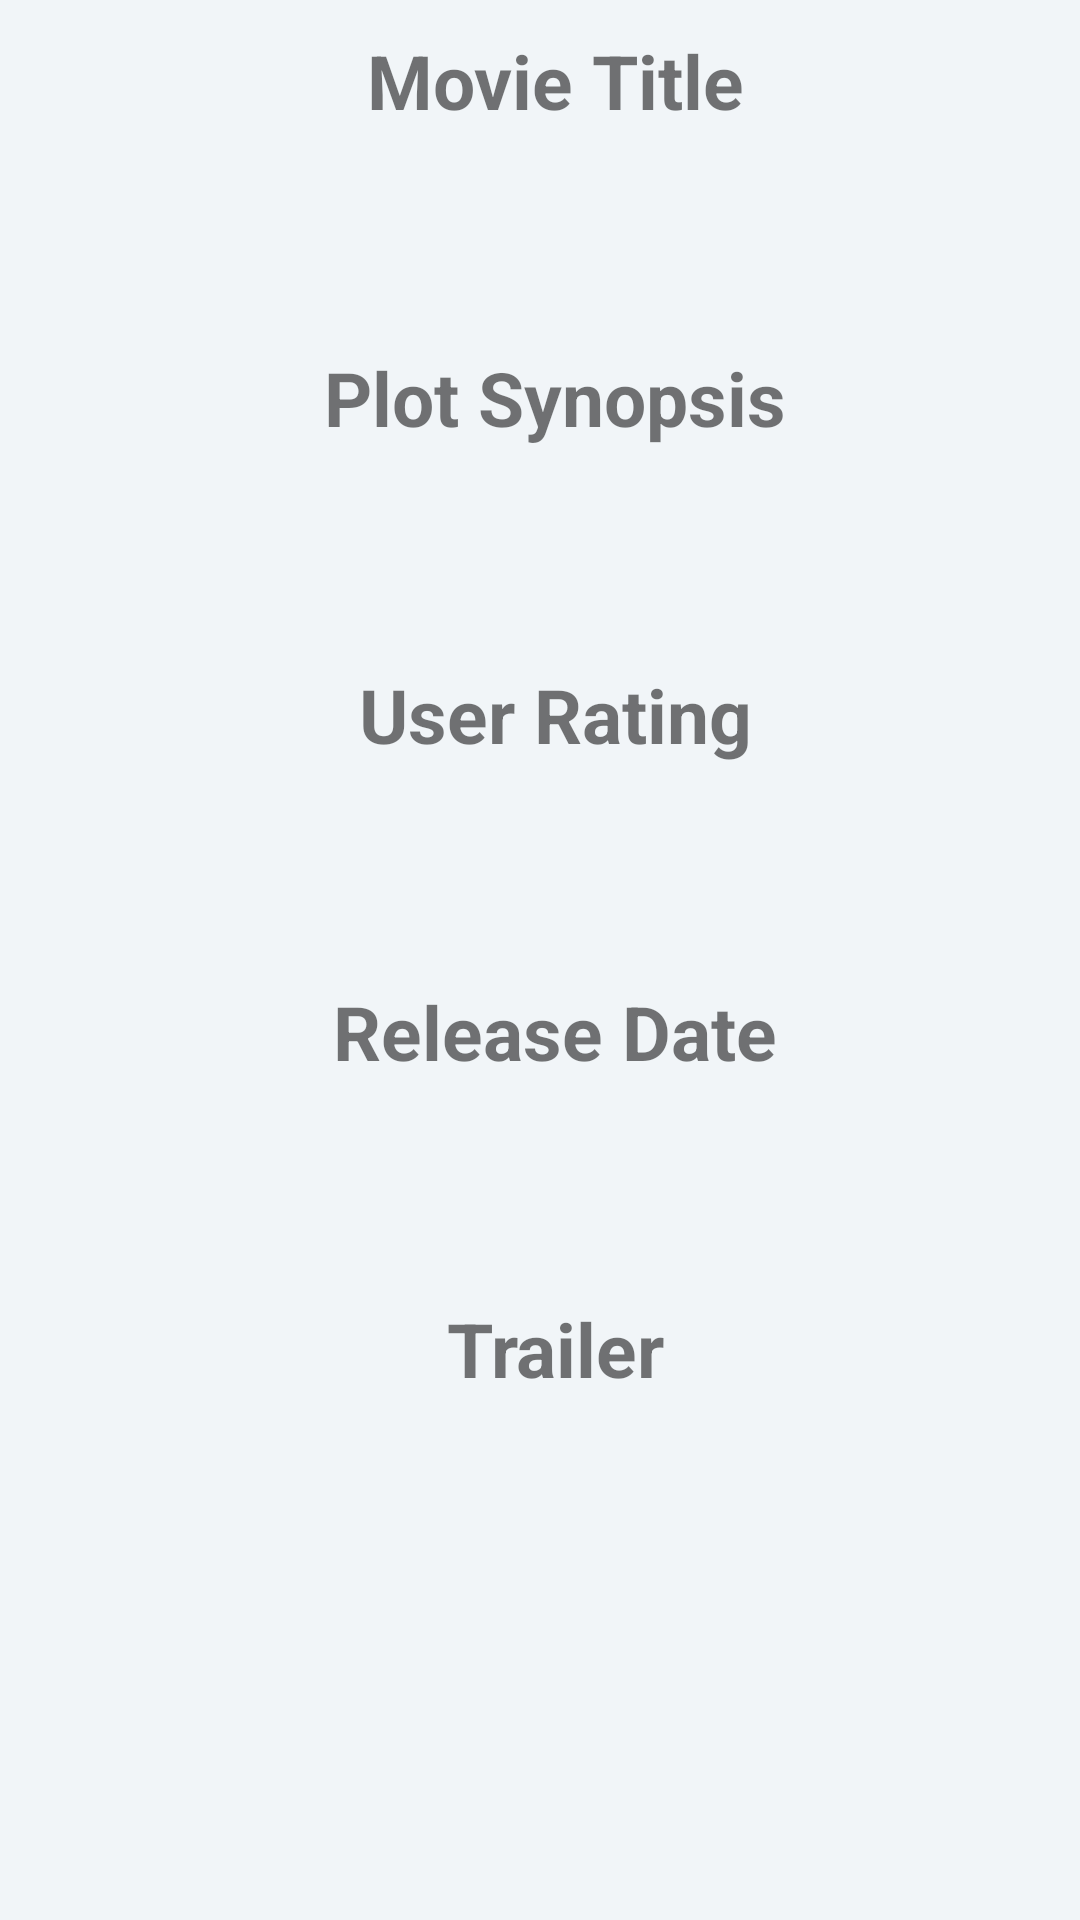

Here is an Android app screen rendered from its layout file. Give the layout XML and the strings, colors and styles it references.
<!-- AndroidManifest.xml: application theme AppTheme -->
<!-- res/layout/content_detail.xml -->
<?xml version="1.0" encoding="utf-8"?>
<RelativeLayout xmlns:android="http://schemas.android.com/apk/res/android"
    android:layout_width="match_parent"
    android:layout_height="match_parent"
    xmlns:app="http://schemas.android.com/apk/res-auto"
    xmlns:tool="http://schemas.android.com/tools"
    android:background="@color/viewBg"
    app:layout_behavior="@string/appbar_scrolling_view_behavior"
    tool:context=".DetailActivity"
    tool:showIn="@layout/activity_detail">

    <ScrollView
        android:layout_width="match_parent"
        android:layout_height="match_parent">

        <LinearLayout
            android:layout_width="match_parent"
            android:layout_height="match_parent"
            android:orientation="vertical">
            
            <TextView
                android:layout_width="match_parent"
                android:layout_height="wrap_content"
                android:id="@+id/movie_title"
                android:layout_marginLeft="@dimen/layout_margin_left"
                android:text="@string/name_movie"
                android:textAlignment="center"
                android:layout_marginTop="10dp"
                android:textStyle="bold"
                android:textSize="25sp"/>

            <TextView
                android:layout_width="match_parent"
                android:layout_height="wrap_content"
                android:id="@+id/title"
                android:layout_marginLeft="@dimen/layout_margin_left"
                android:padding="@dimen/padding_layout"
                android:layout_marginTop="@dimen/layout_margin_top"
                android:textSize="20sp"
                android:layout_below="@+id/movie_title"/>

            <TextView
                android:layout_width="match_parent"
                android:layout_height="wrap_content"
                android:id="@+id/plot"
                android:layout_marginLeft="@dimen/layout_margin_left"
                android:text="@string/plot"
                android:textAlignment="center"
                android:layout_marginTop="@dimen/layout_margin_top2"
                android:textStyle="bold"
                android:textSize="25sp"
                android:layout_below="@id/title"/>

            <TextView
                android:layout_width="match_parent"
                android:layout_height="wrap_content"
                android:id="@+id/plot_synopsis"
                android:layout_marginLeft="@dimen/layout_margin_left"
                android:padding="@dimen/padding_layout"
                android:layout_marginTop="@dimen/layout_margin_top"
                android:textSize="20sp"
                android:layout_below="@+id/plot"/>

            <TextView
                android:layout_width="match_parent"
                android:layout_height="wrap_content"
                android:id="@+id/rating"
                android:layout_marginLeft="@dimen/layout_margin_left"
                android:text="@string/rating"
                android:textAlignment="center"
                android:layout_marginTop="@dimen/layout_margin_top2"
                android:textStyle="bold"
                android:textSize="25sp"
                android:layout_below="@+id/plot_synopsis"/>

            <TextView
                android:layout_width="match_parent"
                android:layout_height="wrap_content"
                android:id="@+id/user_rating"
                android:layout_marginLeft="@dimen/layout_margin_left"
                android:padding="@dimen/padding_layout"
                android:layout_marginTop="@dimen/layout_margin_top"
                android:textSize="20sp"
                android:layout_below="@+id/rating"/>

            <TextView
                android:layout_width="match_parent"
                android:layout_height="wrap_content"
                android:id="@+id/release"
                android:layout_marginLeft="@dimen/layout_margin_left"
                android:text="@string/release"
                android:textAlignment="center"
                android:layout_marginTop="@dimen/layout_margin_top2"
                android:textStyle="bold"
                android:textSize="25sp"
                android:layout_below="@+id/user_rating"/>

            <TextView
                android:layout_width="match_parent"
                android:layout_height="wrap_content"
                android:id="@+id/release_date"
                android:layout_marginLeft="@dimen/layout_margin_left"
                android:padding="@dimen/padding_layout"
                android:layout_marginTop="@dimen/layout_margin_top"
                android:textSize="20sp"
                android:layout_below="@+id/release"/>

            <TextView
                android:layout_width="match_parent"
                android:layout_height="wrap_content"
                android:id="@+id/trailer"
                android:layout_marginLeft="@dimen/layout_margin_left"
                android:text="@string/trailer"
                android:textAlignment="center"
                android:layout_marginTop="@dimen/layout_margin_top2"
                android:textStyle="bold"
                android:textSize="25sp"
                android:layout_below="@id/release_date"/>

            <android.support.v7.widget.RecyclerView
                android:layout_width="match_parent"
                android:layout_height="wrap_content"
                android:id="@+id/recycler_view_trailer"
                android:scrollbars="vertical">
            </android.support.v7.widget.RecyclerView>


        </LinearLayout>



    </ScrollView>

</RelativeLayout>
<!-- res/layout/activity_detail.xml (included above) -->
<?xml version="1.0" encoding="utf-8"?>
<android.support.design.widget.CoordinatorLayout xmlns:android="http://schemas.android.com/apk/res/android"
    xmlns:app="http://schemas.android.com/apk/res-auto"
    android:id="@+id/main_content"
    android:layout_width="match_parent"
    android:layout_height="match_parent"
    android:background="@color/white"
    android:fitsSystemWindows="true">

    <android.support.design.widget.AppBarLayout
        android:id="@+id/app_bar"
        android:layout_width="match_parent"
        android:layout_height="@dimen/detail_backdrop_height"
        android:fitsSystemWindows="true"
        android:theme="@style/ThemeOverlay.AppCompat.Dark.ActionBar" >

        <android.support.design.widget.CollapsingToolbarLayout
            android:id="@+id/collapsion_toolbar"
            android:layout_width="match_parent"
            android:layout_height="match_parent"
            android:fitsSystemWindows="true"
            app:contentScrim="?attr/colorPrimary"
            app:expandedTitleMarginEnd="64dp"
            app:expandedTitleMarginStart="48dp"
            app:expandedTitleTextAppearance="@android:color/transparent"
            app:layout_scrollFlags="scroll|exitUntilCollapsed" >
            
            <RelativeLayout
                android:layout_width="wrap_content"
                android:layout_height="wrap_content">
                
                <ImageView
                    android:id="@+id/thumbnail_image_haeder"
                    android:layout_width="match_parent"
                    android:layout_height="match_parent"
                    android:fitsSystemWindows="true"
                    android:scaleType="centerCrop"
                    app:layout_collapseMode="parallax"/>

            </RelativeLayout>

            <android.support.v7.widget.Toolbar
                android:id="@+id/toolbar"
                android:layout_width="match_parent"
                android:layout_height="?attr/actionBarSize"
                app:layout_collapseMode="parallax"
                app:popupTheme="@style/ThemeOverlay.AppCompat.Light"/>

        </android.support.design.widget.CollapsingToolbarLayout>
    </android.support.design.widget.AppBarLayout>

    <include layout="@layout/content_detail" />

</android.support.design.widget.CoordinatorLayout>
<!-- resources referenced by this layout -->
<resources>
  <color name="viewBg">#F1F5F8</color>
  <color name="white">#FFF</color>
  <dimen name="detail_backdrop_height">500dp</dimen>
  <dimen name="layout_margin_left">10dp</dimen>
  <dimen name="layout_margin_top">3dp</dimen>
  <dimen name="layout_margin_top2">10dp</dimen>
  <dimen name="padding_layout">16dp</dimen>
  <string name="name_movie">Movie Title</string>
  <string name="plot">Plot Synopsis</string>
  <string name="rating">User Rating</string>
  <string name="release">Release Date</string>
  <string name="trailer">Trailer</string>
  <style name="AppTheme" parent="Theme.AppCompat.Light.DarkActionBar">
          
          <item name="colorPrimary">@color/colorPrimary</item>
          <item name="colorPrimaryDark">@color/colorPrimaryDark</item>
          <item name="colorAccent">@color/colorAccent</item>
      </style>
  <color name="colorPrimary">#3F51B5</color>
  <color name="colorPrimaryDark">#303F9F</color>
  <color name="colorAccent">#FF4081</color>
</resources>
